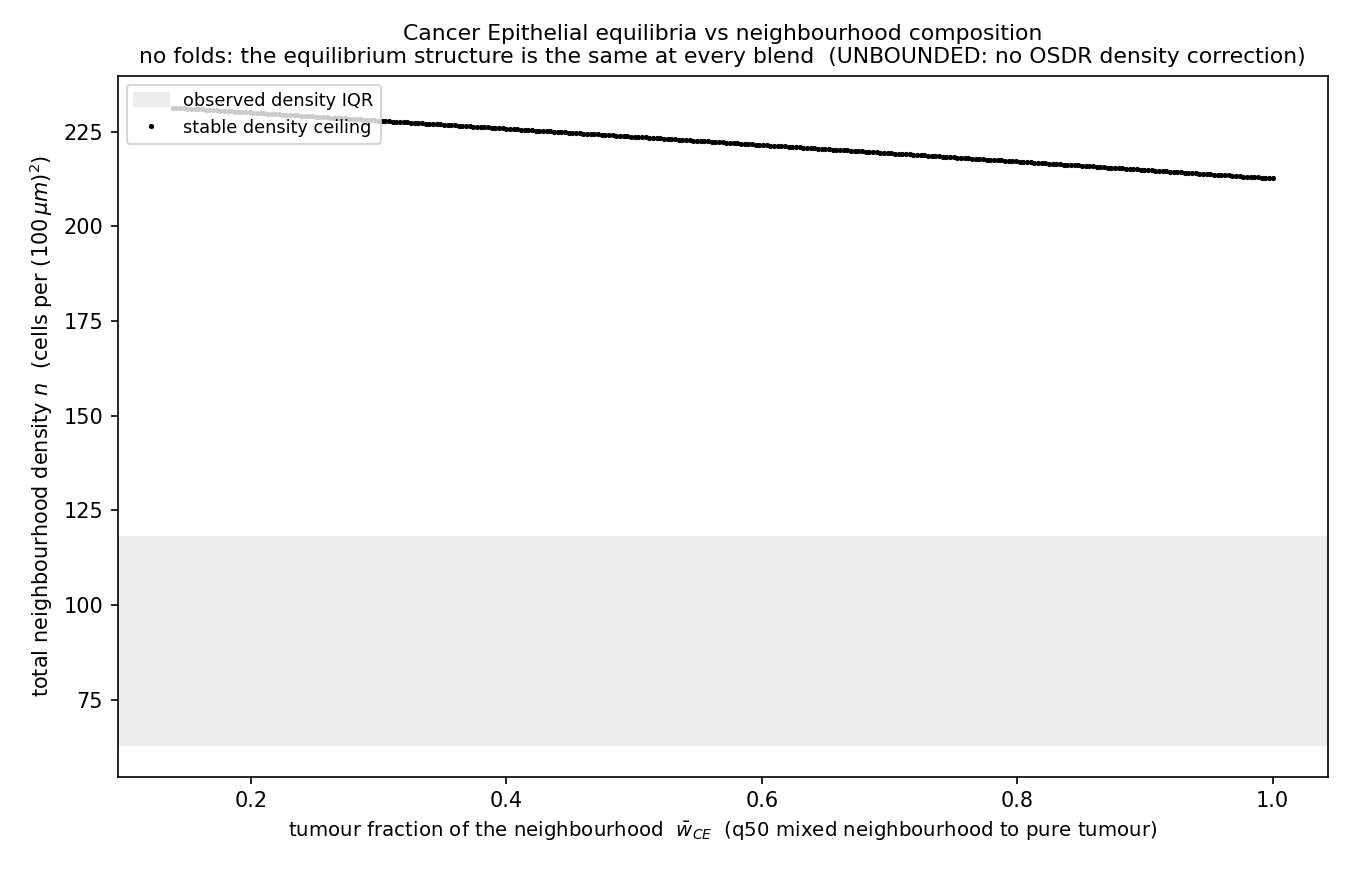

The file beside this chart, header and first rows:
w_CE, crossings
0.1388, [[231.3039432219401, true]]
0.1416, [[231.23455583165347, true]]
0.1445, [[231.18829757146236, true]]
0.1474, [[231.11891018117572, true]]
0.1502, [[231.04952279088906, true]]
0.1531, [[231.00326453069798, true]]
0.156, [[230.9338771404113, true]]
0.1588, [[230.88761888022023, true]]
0.1617, [[230.81823148993357, true]]
0.1646, [[230.74884409964693, true]]
0.1675, [[230.70258583945582, true]]
0.1703, [[230.63319844916919, true]]
0.1732, [[230.56381105888252, true]]
0.1761, [[230.51755279869144, true]]
0.1789, [[230.44816540840478, true]]
0.1818, [[230.4019071482137, true]]
0.1847, [[230.33251975792703, true]]
0.1876, [[230.2631323676404, true]]
0.1904, [[230.2168741074493, true]]
0.1933, [[230.14748671716265, true]]
0.1962, [[230.10122845697157, true]]
0.199, [[230.0318410666849, true]]
0.2019, [[229.96245367639827, true]]
0.2048, [[229.91619541620716, true]]
0.2077, [[229.84680802592052, true]]
0.2105, [[229.77742063563386, true]]
0.2134, [[229.73116237544278, true]]
0.2163, [[229.66177498515611, true]]
0.2191, [[229.61551672496503, true]]
0.222, [[229.54612933467837, true]]
0.2249, [[229.47674194439173, true]]
0.2277, [[229.43048368420062, true]]
0.2306, [[229.361096293914, true]]
0.2335, [[229.29170890362735, true]]
0.2364, [[229.24545064343624, true]]
0.2392, [[229.1760632531496, true]]
0.2421, [[229.1298049929585, true]]
0.245, [[229.06041760267186, true]]
0.2478, [[228.9910302123852, true]]
0.2507, [[228.94477195219412, true]]
0.2536, [[228.87538456190745, true]]
0.2565, [[228.80599717162082, true]]
0.2593, [[228.7597389114297, true]]
0.2622, [[228.69035152114307, true]]
0.2651, [[228.64409326095196, true]]
0.2679, [[228.57470587066533, true]]
0.2708, [[228.50531848037866, true]]
0.2737, [[228.45906022018758, true]]
0.2766, [[228.38967282990092, true]]
0.2794, [[228.32028543961428, true]]
0.2823, [[228.27402717942317, true]]
0.2852, [[228.20463978913654, true]]
0.288, [[228.15838152894543, true]]
0.2909, [[228.0889941386588, true]]
0.2938, [[228.01960674837215, true]]
0.2966, [[227.97334848818105, true]]
0.2995, [[227.9039610978944, true]]
0.3024, [[227.83457370760775, true]]
0.3053, [[227.78831544741666, true]]
0.3081, [[227.71892805713, true]]
... 241 more rows
